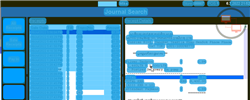
Task: Robotic Enterprise Framework
Workflow: ORBIS_KH_ReceiptBrowser_VerifyTotalAmount

Step 1: CV Screen Scope 'ORBIS' on the canvas in window 'Web Rep Console*' (msedge.exe)

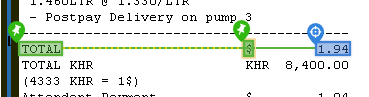
Step 2: get-text from 'Total Fuel'

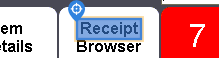
Step 3: find 'Receipt Browser'

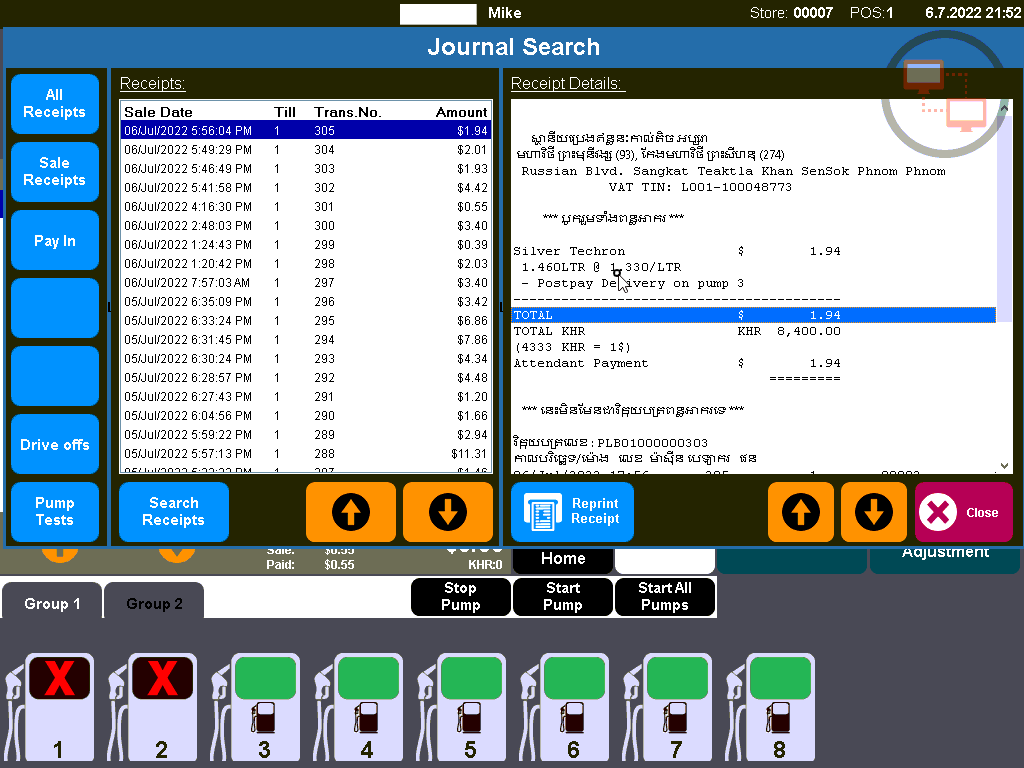
Step 4: Main Screen

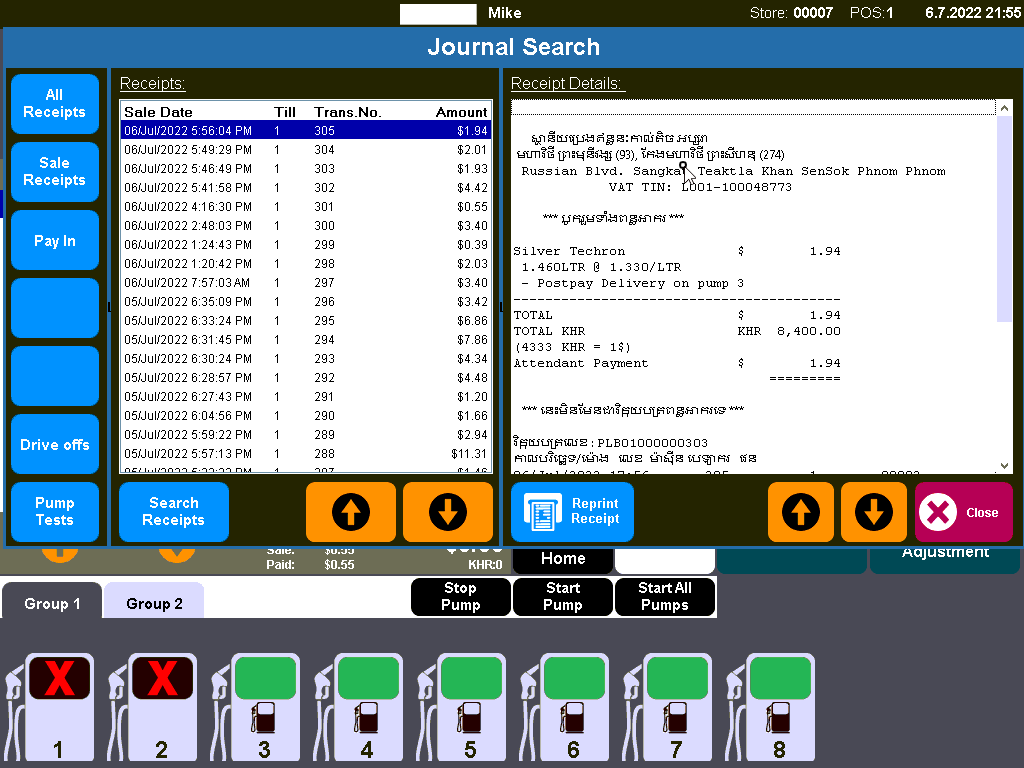
Step 5: Screen CV Get Text - ''